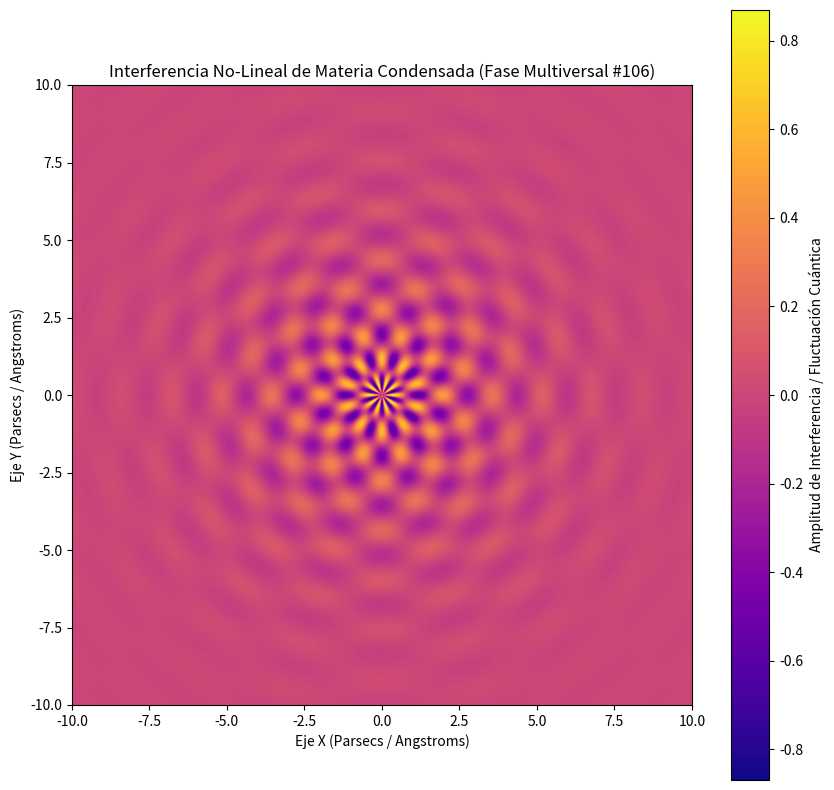

This figure's Python source:
%matplotlib inline
# Simulación Multiversal: Materia Condensada - Variante 106
import numpy as np
import matplotlib.pyplot as plt

# Parámetros Físicos No-Lineales
omega_1 = 3.905
omega_2 = 9.986
lambda_decay = 0.379
phase_shift = 0.089

x = np.linspace(-10, 10, 800)
y = np.linspace(-10, 10, 800)
X, Y = np.meshgrid(x, y)

# Dinámica de Fluidos / Campos Tensor-Escalares (Fase Multiversal)
R = np.sqrt(X**2 + Y**2) + 1e-5
Z = (np.sin(omega_1 * R + phase_shift) * np.cos(omega_2 * np.arctan2(Y, X))) * np.exp(-lambda_decay * R)

plt.figure(figsize=(10, 10))
plt.imshow(Z, cmap='plasma', extent=[-10, 10, -10, 10], origin='lower')
plt.colorbar(label='Amplitud de Interferencia / Fluctuación Cuántica')
plt.title(r'Interferencia No-Lineal de Materia Condensada (Fase Multiversal #106)')
plt.xlabel('Eje X (Parsecs / Angstroms)')
plt.ylabel('Eje Y (Parsecs / Angstroms)')
plt.show()
